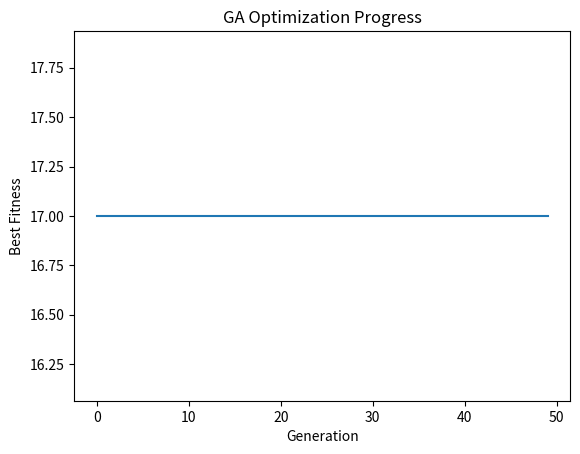

Recreate this plot in Python.
import random
import numpy as np
import matplotlib.pyplot as plt

class Individual:
    def __init__(self, chromosome_length):
        self.chromosome = self.generate_chromosome(chromosome_length)
        self.fitness = self.evaluate_fitness()

    def generate_chromosome(self, length):
        return [random.randint(0, 1) for _ in range(length)]

    def evaluate_fitness(self):
        return sum(self.chromosome)

class GeneticAlgorithm:
    def __init__(self, population_size, chromosome_length, mutation_rate, generations):
        self.population_size = population_size
        self.chromosome_length = chromosome_length
        self.mutation_rate = mutation_rate
        self.generations = generations
        self.population = self.initialize_population()

    def initialize_population(self):
        return [Individual(self.chromosome_length) for _ in range(self.population_size)]

    def select_parents(self):
        total_fitness = sum(individual.fitness for individual in self.population)
        selection_probs = [individual.fitness / total_fitness for individual in self.population]
        return np.random.choice(self.population, size=2, p=selection_probs)

    def crossover(self, parent1, parent2):
        crossover_point = random.randint(1, self.chromosome_length - 1)
        child1_chromosome = parent1.chromosome[:crossover_point] + parent2.chromosome[crossover_point:]
        child2_chromosome = parent2.chromosome[:crossover_point] + parent1.chromosome[crossover_point:]
        return Individual(self.chromosome_length), Individual(self.chromosome_length)

    def mutate(self, individual):
        for index in range(self.chromosome_length):
            if random.random() < self.mutation_rate:
                individual.chromosome[index] = 1 - individual.chromosome[index]
        individual.fitness = individual.evaluate_fitness()

    def evolve(self):
        for generation in range(self.generations):
            new_population = []
            for _ in range(self.population_size // 2):
                parent1, parent2 = self.select_parents()
                child1, child2 = self.crossover(parent1, parent2)
                self.mutate(child1)
                self.mutate(child2)
                new_population.extend([child1, child2])
            self.population = new_population
            self.log_generation(generation)

    def log_generation(self, generation):
        best_fitness = max(individual.fitness for individual in self.population)
        print(f'Generation {generation}: Best Fitness = {best_fitness}')

    def get_best_individual(self):
        return max(self.population, key=lambda ind: ind.fitness)

def main():
    population_size = 100
    chromosome_length = 20
    mutation_rate = 0.01
    generations = 50

    ga = GeneticAlgorithm(population_size, chromosome_length, mutation_rate, generations)
    ga.evolve()
    
    best_individual = ga.get_best_individual()
    print(f'Best Individual: {best_individual.chromosome}, Best Fitness: {best_individual.fitness}')

    plot_results(ga)

def plot_results(ga):
    best_fitness_over_time = []

    for generation in range(ga.generations):
        best_fitness = max(individual.fitness for individual in ga.population)
        best_fitness_over_time.append(best_fitness)

    plt.plot(best_fitness_over_time)
    plt.xlabel('Generation')
    plt.ylabel('Best Fitness')
    plt.title('GA Optimization Progress')
    plt.show()

if __name__ == "__main__":
    main()